Run: headless pygame with SDL's dummy video driver; simulated clock (each Clock.tick advances the game by its frame time, no real sleeping); random seed 0; keys injected as events and as key.get_pressed() state; no mouse input.
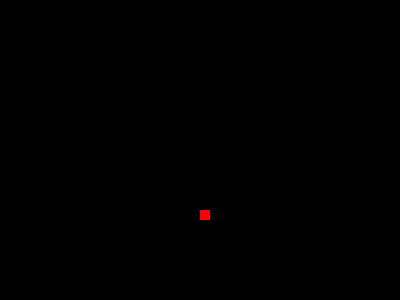
Frame 1 of 4 · flips 1–60 · no input
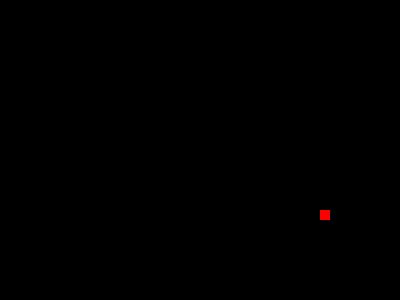
Frame 2 of 4 · flips 61–180 · tapped SPACE, RETURN · held RIGHT (→), D
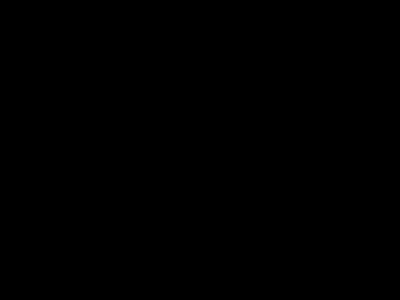
Frame 3 of 4 · flips 181–300 · held DOWN (↓), S
Frame 4 of 4 · flips 301–420 · held LEFT (←), A, UP (↑), W · screen same as frame 2, image omitted

The pygame program that drew these frames:

import pygame
from pygame.locals import KEYDOWN, QUIT, K_ESCAPE, K_UP, K_DOWN, K_LEFT, K_RIGHT


pygame.init()
screen = pygame.display.set_mode((400, 300))
screen.fill((0, 0, 0))  # black

mybox = pygame.Rect(200, 150, 10, 10)  # start in middle of the screen
dx, dy = 0, 1  # start direction: down

clock = pygame.time.Clock()

while True:
    clock.tick(20)  # frames per second
    
    for event in pygame.event.get():  # inputs
        if (event.type == QUIT):
            exit()
        if event.type == KEYDOWN:
            key = event.key
            if key == K_ESCAPE:
                exit()
            elif key == K_UP:
                dx, dy = 0, -1
            elif key == K_DOWN:
                dx, dy = 0, 1
            elif key == K_LEFT:
                dx, dy = -1, 0
            elif key == K_RIGHT:
                dx, dy = 1, 0
    
    mybox.move_ip(dx, dy)  # update game state
    
    screen.fill((0, 0, 0))  # black
    pygame.draw.rect(screen, (255, 0, 0), mybox)  # red
    pygame.display.update()
    
